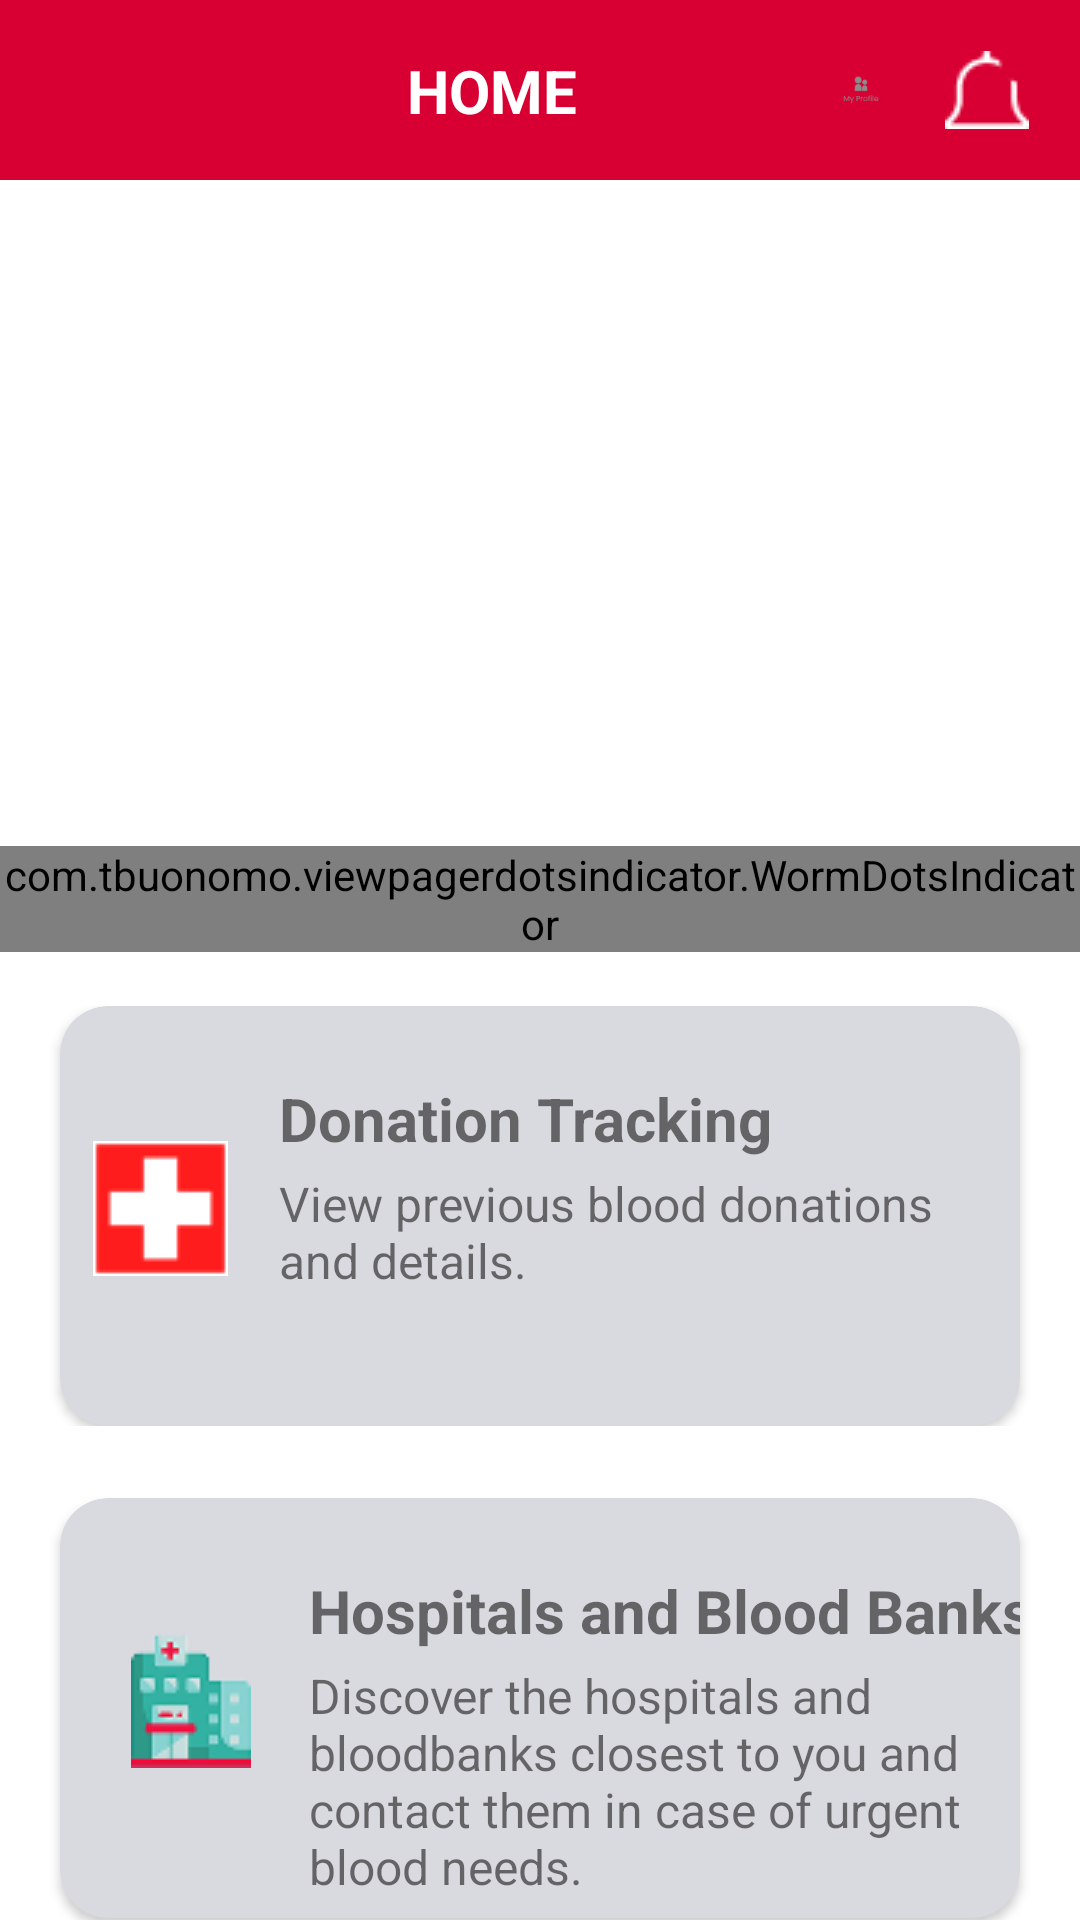

Reconstruct the res/layout file that produces this screen, plus the resources it refers to.
<!-- AndroidManifest.xml: application theme Theme.BloodConnect -->
<!-- res/layout/fragment_home.xml -->
<?xml version="1.0" encoding="utf-8"?>
<layout xmlns:android="http://schemas.android.com/apk/res/android"
    xmlns:app="http://schemas.android.com/apk/res-auto">

    <data>
        <variable
            name="homefragment"
            type="com.softwarengineering.bloodconnect.ui.fragments.HomeFragment" />
    </data>

    <androidx.constraintlayout.widget.ConstraintLayout
        android:layout_width="match_parent"
        android:layout_height="match_parent">

        
        <androidx.constraintlayout.widget.ConstraintLayout
            android:id="@+id/toolbarLayout"
            android:layout_width="match_parent"
            android:layout_height="60dp"
            android:background="@color/red"
            app:layout_constraintTop_toTopOf="parent"
            app:layout_constraintStart_toStartOf="parent"
            app:layout_constraintEnd_toEndOf="parent">

            <ImageButton
                android:id="@+id/button_back"
                android:layout_width="40dp"
                android:layout_height="40dp"
                android:background="@android:color/transparent"
                android:src="@drawable/ic_arrow_back"
                android:contentDescription="Back"
                android:layout_marginStart="16dp"
                app:layout_constraintStart_toStartOf="parent"
                app:layout_constraintTop_toTopOf="parent"
                app:layout_constraintBottom_toBottomOf="parent" />

            <TextView
                android:id="@+id/textView"
                android:layout_width="wrap_content"
                android:layout_height="wrap_content"
                android:text="HOME"
                android:textColor="@android:color/white"
                android:textStyle="bold"
                android:textSize="20sp"
                app:layout_constraintStart_toEndOf="@id/button_back"
                app:layout_constraintEnd_toStartOf="@id/profile"
                app:layout_constraintTop_toTopOf="parent"
                app:layout_constraintBottom_toBottomOf="parent"
                app:layout_constraintHorizontal_bias="0.5" />

            <ImageView
                android:id="@+id/profile"
                android:layout_width="30dp"
                android:layout_height="30dp"
                android:layout_marginEnd="12dp"
                android:src="@drawable/profile"
                android:contentDescription="Profile"
                app:layout_constraintEnd_toStartOf="@id/notification"
                app:layout_constraintTop_toTopOf="parent"
                app:layout_constraintBottom_toBottomOf="parent" />

            <ImageButton
                android:id="@+id/notification"
                android:layout_width="30dp"
                android:layout_height="30dp"
                android:background="@null"
                android:src="@drawable/notifications"
                android:contentDescription="Notification"
                android:layout_marginEnd="16dp"
                app:layout_constraintEnd_toEndOf="parent"
                app:layout_constraintTop_toTopOf="parent"
                app:layout_constraintBottom_toBottomOf="parent" />

        </androidx.constraintlayout.widget.ConstraintLayout>

        
        <androidx.viewpager2.widget.ViewPager2
            android:id="@+id/viewPager"
            android:layout_width="0dp"
            android:layout_height="200dp"
            android:layout_marginTop="14dp"
            android:layoutDirection="ltr"
            app:layout_constraintTop_toBottomOf="@id/toolbarLayout"
            app:layout_constraintStart_toStartOf="parent"
            app:layout_constraintEnd_toEndOf="parent" />

        
        <com.tbuonomo.viewpagerdotsindicator.WormDotsIndicator
            android:id="@+id/dotsIndicator"
            android:layout_width="wrap_content"
            android:layout_height="wrap_content"
            app:dotsColor="@color/red"
            app:selectedDotColor="@color/red"
            app:dotsSize="8dp"
            app:dotsSpacing="6dp"
            app:dotsCornerRadius="4dp"
            app:layout_constraintTop_toBottomOf="@id/viewPager"
            app:layout_constraintStart_toStartOf="parent"
            app:layout_constraintEnd_toEndOf="parent"
            android:layout_marginTop="8dp" />

        
        <LinearLayout
            android:id="@+id/smallButtonsLayout"
            android:layout_width="0dp"
            android:layout_height="wrap_content"
            android:layout_marginTop="18dp"
            android:orientation="horizontal"
            android:gravity="center"
            app:layout_constraintTop_toBottomOf="@id/dotsIndicator"
            app:layout_constraintStart_toStartOf="parent"
            app:layout_constraintEnd_toEndOf="parent">

            
            <androidx.cardview.widget.CardView
                android:id="@+id/donationTracking"
                android:layout_width="0dp"
                android:layout_height="140dp"
                android:layout_marginStart="20dp"
                android:layout_marginEnd="20dp"
                android:layout_weight="1"
                app:cardBackgroundColor="#D9D9E0"
                app:cardCornerRadius="16dp">

                <androidx.constraintlayout.widget.ConstraintLayout
                    android:layout_width="match_parent"
                    android:layout_height="match_parent">

                <ImageButton
                    android:id="@+id/image_Buttondonation"
                    android:layout_width="55dp"
                    android:layout_height="55dp"
                    android:background="@null"
                    android:src="@drawable/donation_tracking"
                    app:layout_constraintTop_toTopOf="parent"
                    app:layout_constraintStart_toStartOf="parent"
                    android:layout_marginStart="6dp"
                    android:layout_marginTop="40dp" />

                <TextView
                    android:id="@+id/donationTracking2"
                    android:layout_width="wrap_content"
                    android:layout_height="wrap_content"
                    android:text="Donation Tracking"
                    android:textStyle="bold"
                    android:textSize="20sp"
                    app:layout_constraintTop_toTopOf="parent"
                    app:layout_constraintStart_toEndOf="@id/image_Buttondonation"
                    android:layout_marginStart="12dp"
                    android:layout_marginTop="24dp" />

                <TextView
                    android:id="@+id/description"
                    android:layout_width="0dp"
                    android:layout_height="wrap_content"
                    android:text="View previous blood donations and details."
                    android:textSize="16sp"
                    app:layout_constraintTop_toBottomOf="@id/donationTracking2"
                    app:layout_constraintStart_toStartOf="@id/donationTracking2"
                    app:layout_constraintEnd_toEndOf="parent"
                    android:layout_marginTop="4dp"
                    android:layout_marginEnd="16dp" />

                </androidx.constraintlayout.widget.ConstraintLayout>

            </androidx.cardview.widget.CardView>



        </LinearLayout>

        
        <androidx.cardview.widget.CardView
            android:id="@+id/hospitalBtn"
            android:layout_width="0dp"
            android:layout_height="140dp"
            android:layout_marginTop="24dp"
            app:cardBackgroundColor="#D9D9E0"
            app:cardCornerRadius="16dp"
            android:clickable="true"
            android:focusable="true"
            app:layout_constraintTop_toBottomOf="@id/smallButtonsLayout"
            app:layout_constraintStart_toStartOf="parent"
            app:layout_constraintEnd_toEndOf="parent"
            android:layout_marginStart="20dp"
            android:layout_marginEnd="20dp">

            <androidx.constraintlayout.widget.ConstraintLayout
                android:layout_width="match_parent"
                android:layout_height="match_parent">

                <ImageButton
                    android:id="@+id/image_Buttonhospital"
                    android:layout_width="55dp"
                    android:layout_height="55dp"
                    android:background="@null"
                    android:src="@drawable/hospital"
                    app:layout_constraintTop_toTopOf="parent"
                    app:layout_constraintStart_toStartOf="parent"
                    android:layout_marginStart="16dp"
                    android:layout_marginTop="40dp" />

                <TextView
                    android:id="@+id/textView7"
                    android:layout_width="wrap_content"
                    android:layout_height="wrap_content"
                    android:text="Hospitals and Blood Banks"
                    android:textStyle="bold"
                    android:textSize="20sp"
                    app:layout_constraintTop_toTopOf="parent"
                    app:layout_constraintStart_toEndOf="@id/image_Buttonhospital"
                    android:layout_marginStart="12dp"
                    android:layout_marginTop="24dp" />

                <TextView
                    android:id="@+id/textView10"
                    android:layout_width="0dp"
                    android:layout_height="wrap_content"
                    android:text="Discover the hospitals and bloodbanks closest to you and contact them in case of urgent blood needs."
                    android:textSize="16sp"
                    app:layout_constraintTop_toBottomOf="@id/textView7"
                    app:layout_constraintStart_toStartOf="@id/textView7"
                    app:layout_constraintEnd_toEndOf="parent"
                    android:layout_marginTop="4dp"
                    android:layout_marginEnd="16dp" />

            </androidx.constraintlayout.widget.ConstraintLayout>
        </androidx.cardview.widget.CardView>

    </androidx.constraintlayout.widget.ConstraintLayout>
</layout>
<!-- resources referenced by this layout -->
<resources>
  <color name="red">#D80032</color>
  <!-- drawable donation_tracking: png bitmap (drawable, 337 bytes) -->
  <!-- drawable hospital: png bitmap (drawable, 2532 bytes) -->
  <!-- drawable notifications: png bitmap (drawable, 381 bytes) -->
  <!-- drawable profile: png bitmap (drawable, 1164 bytes) -->
  <style name="Theme.BloodConnect" parent="Theme.MaterialComponents.DayNight.NoActionBar">
          <item name="android:statusBarColor">@color/red</item>
      </style>
</resources>
